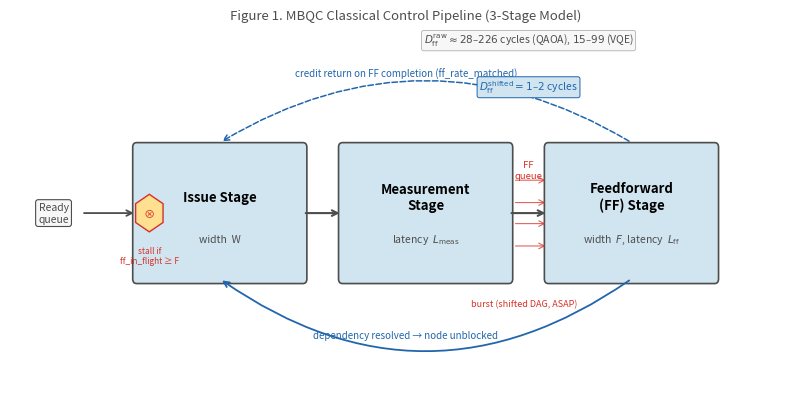

The script that saved this image: (Note: this script raises an exception after producing the figure.)
"""Generate Figure 1: MBQC 3-stage pipeline architecture diagram."""
import matplotlib
matplotlib.use('Agg')
import matplotlib.pyplot as plt
import matplotlib.patches as mpatches
from matplotlib.patches import FancyBboxPatch, FancyArrowPatch
import numpy as np

fig, ax = plt.subplots(figsize=(8, 4))
ax.set_xlim(0, 10)
ax.set_ylim(0, 4)
ax.axis('off')

ACCENT = '#2166ac'   # blue accent
GRAY   = '#4d4d4d'
LIGHT  = '#d1e5f0'
BURST  = '#d73027'   # red for burst/overflow

# ── Stage boxes ──────────────────────────────────────────────────────────────
def draw_box(ax, x, y, w, h, label, sublabel, color=LIGHT, textcolor='black'):
    box = FancyBboxPatch((x, y), w, h,
                         boxstyle="round,pad=0.05",
                         facecolor=color, edgecolor=GRAY, linewidth=1.2)
    ax.add_patch(box)
    ax.text(x + w/2, y + h*0.62, label,
            ha='center', va='center', fontsize=9.5, fontweight='bold', color=textcolor)
    ax.text(x + w/2, y + h*0.3, sublabel,
            ha='center', va='center', fontsize=7.5, color=GRAY, style='italic')

# Stage positions
s1_x, s2_x, s3_x = 1.6, 4.2, 6.8
s_y, s_w, s_h = 1.3, 2.1, 1.4

draw_box(ax, s1_x, s_y, s_w, s_h, 'Issue Stage', 'width  W')
draw_box(ax, s2_x, s_y, s_w, s_h, 'Measurement\nStage', 'latency  $L_{\\mathrm{meas}}$')
draw_box(ax, s3_x, s_y, s_w, s_h, 'Feedforward\n(FF) Stage', 'width  $F$, latency  $L_{\\mathrm{ff}}$')

# ── Ready queue ───────────────────────────────────────────────────────────────
ax.text(0.55, s_y + s_h/2, 'Ready\nqueue', ha='center', va='center',
        fontsize=7.5, color=GRAY,
        bbox=dict(boxstyle='round,pad=0.25', facecolor='#f7f7f7', edgecolor=GRAY, linewidth=0.8))
ax.annotate('', xy=(s1_x, s_y + s_h/2), xytext=(0.9, s_y + s_h/2),
            arrowprops=dict(arrowstyle='->', color=GRAY, lw=1.3))

# ── Forward arrows between stages ────────────────────────────────────────────
for x_from, x_to in [(s1_x + s_w, s2_x), (s2_x + s_w, s3_x)]:
    ax.annotate('', xy=(x_to, s_y + s_h/2), xytext=(x_from, s_y + s_h/2),
                arrowprops=dict(arrowstyle='->', color=GRAY, lw=1.5))

# ── FF queue label between Measurement and FF ────────────────────────────────
mid_x = (s2_x + s_w + s3_x) / 2
ax.text(mid_x, s_y + s_h/2 + 0.35, 'FF\nqueue', ha='center', va='bottom',
        fontsize=6.8, color=BURST, fontstyle='italic')

# ── Burst arrows: cluster of 4 thin arrows into FF queue ─────────────────────
burst_ys = [s_y + s_h * f for f in [0.25, 0.42, 0.58, 0.75]]
for by in burst_ys:
    ax.annotate('', xy=(s3_x, by), xytext=(s2_x + s_w + 0.05, by),
                arrowprops=dict(arrowstyle='->', color=BURST, lw=0.8, alpha=0.75))
ax.text(mid_x - 0.05, s_y - 0.22, 'burst (shifted DAG, ASAP)', ha='center', va='top',
        fontsize=6.5, color=BURST)

# ── Feedback arrow: FF stage → Issue stage (dependency resolved) ──────────────
ax.annotate('', xy=(s1_x + s_w/2, s_y), xytext=(s3_x + s_w/2, s_y),
            arrowprops=dict(arrowstyle='->', color=ACCENT, lw=1.3,
                            connectionstyle='arc3,rad=-0.35'))
ax.text(5.0, s_y - 0.55, 'dependency resolved → node unblocked',
        ha='center', va='top', fontsize=7, color=ACCENT)

# ── Credit return arrow (ff_rate_matched) ────────────────────────────────────
ax.annotate('', xy=(s1_x + s_w/2, s_y + s_h + 0.05),
            xytext=(s3_x + s_w/2, s_y + s_h + 0.05),
            arrowprops=dict(arrowstyle='->', color=ACCENT, lw=1.1, linestyle='dashed',
                            connectionstyle='arc3,rad=0.3'))
ax.text(5.0, s_y + s_h + 0.72, 'credit return on FF completion (ff_rate_matched)',
        ha='center', va='bottom', fontsize=7, color=ACCENT, style='italic')

# ── Stall gate symbol ────────────────────────────────────────────────────────
gate_x = s1_x - 0.02
gate_y = s_y + s_h/2 - 0.18
ax.add_patch(mpatches.RegularPolygon((gate_x + 0.18, gate_y + 0.18),
                                      numVertices=6, radius=0.2,
                                      facecolor='#fee090', edgecolor=BURST, linewidth=1.0))
ax.text(gate_x + 0.18, gate_y + 0.18, '⊗', ha='center', va='center',
        fontsize=8, color=BURST)
ax.text(gate_x + 0.18, gate_y - 0.17,
        'stall if\nff_in_flight ≥ F',
        ha='center', va='top', fontsize=6, color=BURST)

# ── D_ff annotations ─────────────────────────────────────────────────────────
ax.text(mid_x, s_y + s_h + 1.05,
        '$D_{\\mathrm{ff}}^{\\mathrm{raw}} \\approx 28$–$226$ cycles (QAOA), $15$–$99$ (VQE)',
        ha='center', va='bottom', fontsize=7.5, color=GRAY,
        bbox=dict(boxstyle='round,pad=0.2', facecolor='#f7f7f7',
                  edgecolor='#bbbbbb', linewidth=0.7))
ax.text(mid_x, s_y + s_h + 0.55,
        '$D_{\\mathrm{ff}}^{\\mathrm{shifted}} = 1$–$2$ cycles',
        ha='center', va='bottom', fontsize=7.5, color=ACCENT,
        bbox=dict(boxstyle='round,pad=0.2', facecolor='#d1e5f0',
                  edgecolor=ACCENT, linewidth=0.7))

# ── Title ─────────────────────────────────────────────────────────────────────
ax.set_title('Figure 1. MBQC Classical Control Pipeline (3-Stage Model)',
             fontsize=9.5, pad=4, color=GRAY)

plt.tight_layout(pad=0.3)
plt.savefig('/Users/seitsubo/Project/mbqc-classical-control-study/docs/paper/figures/fig1_pipeline.png',
            dpi=150, bbox_inches='tight', facecolor='white')
print("Saved fig1_pipeline.png")
